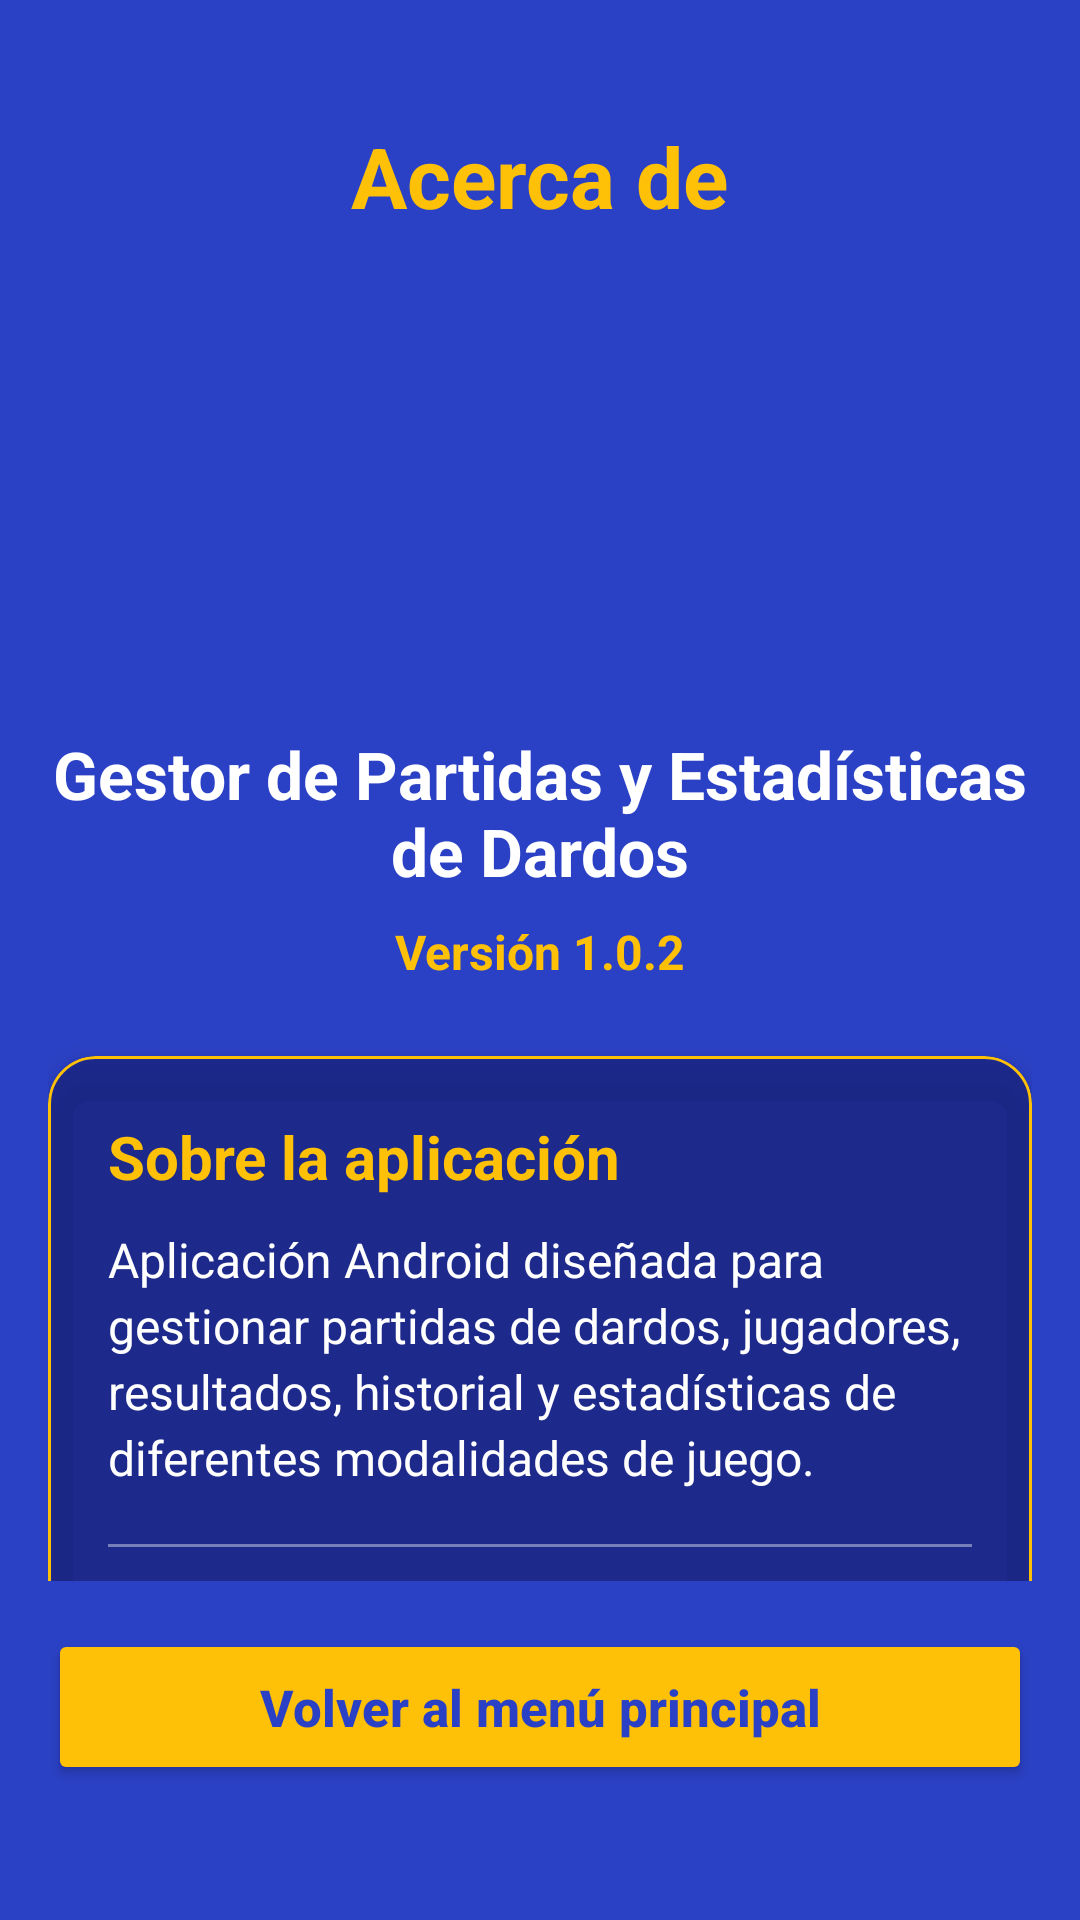

Write the Android layout XML for this screen, with the resource values it uses.
<!-- AndroidManifest.xml: application theme Theme.JuegosDeDardos -->
<!-- res/layout/activity_acerca_de.xml -->
<?xml version="1.0" encoding="utf-8"?>
<androidx.constraintlayout.widget.ConstraintLayout
    xmlns:android="http://schemas.android.com/apk/res/android"
    xmlns:app="http://schemas.android.com/apk/res-auto"
    xmlns:tools="http://schemas.android.com/tools"
    android:id="@+id/mainAcercaDe"
    android:layout_width="match_parent"
    android:layout_height="match_parent"
    android:background="@drawable/fondo"
    android:paddingStart="16dp"
    android:paddingEnd="16dp"
    tools:context="activities.AcercaDeActivity">

    
    <TextView
        android:id="@+id/txtTituloAcercaDe"
        android:layout_width="wrap_content"
        android:layout_height="wrap_content"
        android:layout_marginTop="40dp"
        android:text="@string/comun_acerca_de"
        android:textColor="@color/gold"
        android:textSize="28sp"
        android:textStyle="bold"
        app:layout_constraintEnd_toEndOf="parent"
        app:layout_constraintStart_toStartOf="parent"
        app:layout_constraintTop_toTopOf="parent" />

    
    <androidx.core.widget.NestedScrollView
        android:id="@+id/scrollAcercaDe"
        android:layout_width="0dp"
        android:layout_height="0dp"
        android:layout_marginTop="20dp"
        android:layout_marginBottom="16dp"
        android:fillViewport="true"
        app:layout_constraintBottom_toTopOf="@id/btnVolverMenuAcercaDe"
        app:layout_constraintEnd_toEndOf="parent"
        app:layout_constraintStart_toStartOf="parent"
        app:layout_constraintTop_toBottomOf="@id/txtTituloAcercaDe">

        <LinearLayout
            android:layout_width="match_parent"
            android:layout_height="wrap_content"
            android:gravity="center_horizontal"
            android:orientation="vertical">

            
            <ImageView
                android:id="@+id/imgLogoAcercaDe"
                android:layout_width="120dp"
                android:layout_height="120dp"
                android:layout_marginTop="10dp"
                android:contentDescription="@string/acerca_de_logo_de_la_aplicacion"
                android:src="@drawable/icono_diana" />

            
            <TextView
                android:id="@+id/txtNombreApp"
                android:layout_width="wrap_content"
                android:layout_height="wrap_content"
                android:layout_marginTop="16dp"
                android:gravity="center"
                android:text="@string/acerca_de_gestor_de_partidas_y_estadisticas_de_dardos"
                android:textColor="@android:color/white"
                android:textSize="22sp"
                android:textStyle="bold" />

            
            <TextView
                android:id="@+id/txtVersionApp"
                android:layout_width="wrap_content"
                android:layout_height="wrap_content"
                android:layout_marginTop="8dp"
                android:text="@string/acerca_de_version_1_0"
                android:textColor="@color/gold"
                android:textSize="16sp"
                android:textStyle="bold" />

            
            <com.google.android.material.card.MaterialCardView
                android:id="@+id/cardInformacionApp"
                android:layout_width="match_parent"
                android:layout_height="wrap_content"
                android:layout_marginTop="24dp"
                android:layout_marginBottom="16dp"
                app:cardBackgroundColor="#CC1A237E"
                app:cardCornerRadius="16dp"
                app:cardElevation="6dp"
                app:strokeColor="@color/gold"
                app:strokeWidth="1dp">

                <LinearLayout
                    android:layout_width="match_parent"
                    android:layout_height="wrap_content"
                    android:orientation="vertical"
                    android:padding="20dp">

                    <TextView
                        android:layout_width="wrap_content"
                        android:layout_height="wrap_content"
                        android:text="@string/acerca_de_sobre_la_aplicacion"
                        android:textColor="@color/gold"
                        android:textSize="20sp"
                        android:textStyle="bold" />

                    <TextView
                        android:id="@+id/txtDescripcionApp"
                        android:layout_width="match_parent"
                        android:layout_height="wrap_content"
                        android:layout_marginTop="10dp"
                        android:lineSpacingExtra="3dp"
                        android:text="@string/texto_activity_acerca_de_b253242"
                        android:textColor="@android:color/white"
                        android:textSize="16sp" />

                    <View
                        android:layout_width="match_parent"
                        android:layout_height="1dp"
                        android:layout_marginTop="18dp"
                        android:layout_marginBottom="18dp"
                        android:background="#66FFFFFF" />

                    <TextView
                        android:layout_width="wrap_content"
                        android:layout_height="wrap_content"
                        android:text="@string/acerca_de_proyecto"
                        android:textColor="@color/gold"
                        android:textSize="18sp"
                        android:textStyle="bold" />

                    <TextView
                        android:layout_width="match_parent"
                        android:layout_height="wrap_content"
                        android:layout_marginTop="6dp"
                        android:lineSpacingExtra="3dp"
                        android:text="@string/texto_activity_acerca_de_f2e0bb6"
                        android:textColor="@android:color/white"
                        android:textSize="15sp" />

                    <View
                        android:layout_width="match_parent"
                        android:layout_height="1dp"
                        android:layout_marginTop="18dp"
                        android:layout_marginBottom="18dp"
                        android:background="#66FFFFFF" />

                    <TextView
                        android:layout_width="wrap_content"
                        android:layout_height="wrap_content"
                        android:text="@string/acerca_de_tecnologias"
                        android:textColor="@color/gold"
                        android:textSize="18sp"
                        android:textStyle="bold" />

                    <TextView
                        android:layout_width="match_parent"
                        android:layout_height="wrap_content"
                        android:layout_marginTop="6dp"
                        android:lineSpacingExtra="3dp"
                        android:text="@string/acerca_de_android_studio_java_xml_sqlite_sharedpreferences"
                        android:textColor="@android:color/white"
                        android:textSize="15sp" />

                </LinearLayout>

            </com.google.android.material.card.MaterialCardView>

            
            <Button
                android:id="@+id/btnPoliticaPrivacidad"
                style="@style/BotonPrincipal"
                android:layout_width="match_parent"
                android:layout_height="50dp"
                android:layout_marginBottom="16dp"
                android:text="@string/privacidad_ver_politica"
                android:textSize="15sp" />

        </LinearLayout>

    </androidx.core.widget.NestedScrollView>

    
    <Button
        android:id="@+id/btnVolverMenuAcercaDe"
        android:layout_width="0dp"
        android:layout_height="52dp"
        android:layout_marginBottom="45dp"
        android:backgroundTint="@color/gold"
        android:text="@string/comun_volver_al_menu_principal"
        android:textAllCaps="false"
        android:textColor="@color/blue"
        android:textSize="17sp"
        android:textStyle="bold"
        app:layout_constraintBottom_toBottomOf="parent"
        app:layout_constraintEnd_toEndOf="parent"
        app:layout_constraintStart_toStartOf="parent" />

</androidx.constraintlayout.widget.ConstraintLayout>
<!-- resources referenced by this layout -->
<resources>
  <color name="blue">#2B41C5</color>
  <color name="gold">#FFC107</color>
  <string name="acerca_de_android_studio_java_xml_sqlite_sharedpreferences">• Android Studio\n• Java\n• XML\n• SQLite\n• SharedPreferences</string>
  <string name="acerca_de_gestor_de_partidas_y_estadisticas_de_dardos">Gestor de Partidas y Estadísticas de Dardos</string>
  <string name="acerca_de_logo_de_la_aplicacion">Logo de la aplicación</string>
  <string name="acerca_de_proyecto">Proyecto</string>
  <string name="acerca_de_sobre_la_aplicacion">Sobre la aplicación</string>
  <string name="acerca_de_tecnologias">Tecnologías</string>
  <string name="acerca_de_version_1_0">Versión 1.0.2</string>
  <string name="comun_acerca_de">Acerca de</string>
  <string name="comun_volver_al_menu_principal">Volver al menú principal</string>
  <string name="privacidad_ver_politica">Ver política de privacidad</string>
  <string name="texto_activity_acerca_de_b253242">Aplicación Android diseñada para gestionar partidas de dardos, jugadores, resultados, historial y estadísticas de diferentes modalidades de juego.</string>
  <string name="texto_activity_acerca_de_f2e0bb6">Proyecto desarrollado como aplicación de fin de ciclo del Ciclo Formativo de Grado Superior en Desarrollo de Aplicaciones Multiplataforma.</string>
  <style name="BotonPrincipal">
          <item name="android:backgroundTint">@color/gold</item>
          <item name="android:textColor">@color/blue</item>
          <item name="android:textSize">20sp</item>
      </style>
  <style name="Theme.JuegosDeDardos" parent="Base.Theme.JuegosDeDardos" />
  <style name="Base.Theme.JuegosDeDardos" parent="Theme.Material3.DayNight.NoActionBar">
  
          
          <item name="colorPrimary">@color/blue</item>
          <item name="colorSecondary">@color/gold</item>
  
          
          <item name="android:windowBackground">@color/blue</item>
  
          
          <item name="android:windowDrawsSystemBarBackgrounds">true</item>
  
          
          <item name="android:windowTranslucentStatus">false</item>
          <item name="android:statusBarColor">@color/blue</item>
          <item name="android:windowLightStatusBar">false</item>
  
          
          <item name="android:windowTranslucentNavigation">false</item>
          <item name="android:navigationBarColor">@color/blue</item>
          <item name="android:navigationBarDividerColor">@color/blue</item>
          <item name="android:windowLightNavigationBar">false</item>
  
      </style>
</resources>
